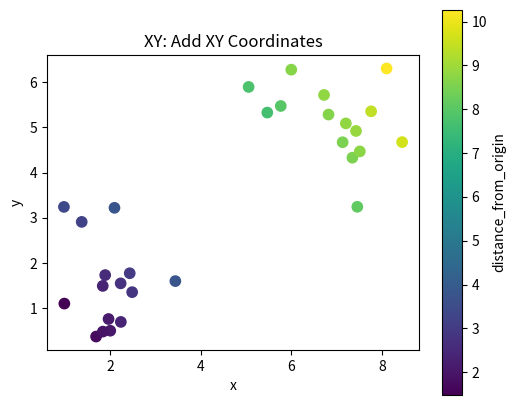

Python code for this plot:
# Shared setup for browser-friendly geospatial examples.
# These notebooks avoid heavy compiled GIS dependencies so they run well in JupyterLite/Pyodide.
import math
import random
from collections import defaultdict, deque
import numpy as np
import pandas as pd
import matplotlib.pyplot as plt

random.seed(7)
np.random.seed(7)

def make_points(n=60, centers=((2, 2), (7, 5)), spread=0.85):
    """Create clustered x/y observations with simple attributes."""
    pts = []
    for i in range(n):
        cx, cy = centers[i % len(centers)]
        x = np.random.normal(cx, spread)
        y = np.random.normal(cy, spread)
        pts.append({'id': i, 'x': x, 'y': y, 'group': chr(65 + (i % len(centers))), 'value': 10 + 2*x + y + np.random.normal(0, 1)})
    return pd.DataFrame(pts)

def grid_surface(nx=80, ny=60):
    """Synthetic elevation-like raster with hills and noise."""
    x = np.linspace(0, 10, nx)
    y = np.linspace(0, 8, ny)
    X, Y = np.meshgrid(x, y)
    Z = 70*np.exp(-((X-3.0)**2 + (Y-5.5)**2)/5.0) + 45*np.exp(-((X-7.5)**2 + (Y-2.5)**2)/3.0)
    Z += 4*np.sin(X*1.7) + 3*np.cos(Y*2.1)
    return X, Y, Z

def plot_points(df, title='Point layer', value_col='value'):
    fig, ax = plt.subplots(figsize=(6, 5))
    s = ax.scatter(df['x'], df['y'], c=df[value_col], s=55)
    ax.set_title(title)
    ax.set_xlabel('x')
    ax.set_ylabel('y')
    ax.set_aspect('equal', adjustable='box')
    fig.colorbar(s, ax=ax, label=value_col)
    plt.show()

def plot_raster(Z, title='Raster surface'):
    fig, ax = plt.subplots(figsize=(6, 5))
    im = ax.imshow(Z, origin='lower', extent=[0, 10, 0, 8])
    ax.set_title(title)
    ax.set_xlabel('x')
    ax.set_ylabel('y')
    fig.colorbar(im, ax=ax)
    plt.show()

def distance(a, b):
    return math.hypot(a[0]-b[0], a[1]-b[1])

def nearest_neighbor(df, facilities):
    rows = []
    for _, r in df.iterrows():
        dists = [(name, distance((r.x, r.y), xy)) for name, xy in facilities.items()]
        name, d = min(dists, key=lambda t: t[1])
        rows.append((name, d))
    out = df.copy()
    out['nearest'] = [r[0] for r in rows]
    out['distance'] = [r[1] for r in rows]
    return out

def moving_average_2d(A, radius=1):
    B = np.zeros_like(A, dtype=float)
    for i in range(A.shape[0]):
        for j in range(A.shape[1]):
            r0, r1 = max(0, i-radius), min(A.shape[0], i+radius+1)
            c0, c1 = max(0, j-radius), min(A.shape[1], j+radius+1)
            B[i, j] = A[r0:r1, c0:c1].mean()
    return B


# XY: Add XY Coordinates mini-lab
points = make_points(30)
attributes = pd.DataFrame({'id': points['id'], 'owner': ['team_' + str(i%4) for i in points['id']], 'priority': np.random.choice(['low','medium','high'], len(points))})
joined = points.merge(attributes, on='id')
joined['x_rounded'] = joined['x'].round(3)
joined['y_rounded'] = joined['y'].round(3)
joined['distance_from_origin'] = np.hypot(joined['x'], joined['y'])
plot_points(joined, 'XY: Add XY Coordinates', 'distance_from_origin')

summary = joined.groupby(['group', 'priority']).agg(count=('id','count'), mean_value=('value','mean'), mean_distance=('distance_from_origin','mean')).reset_index()
summary
